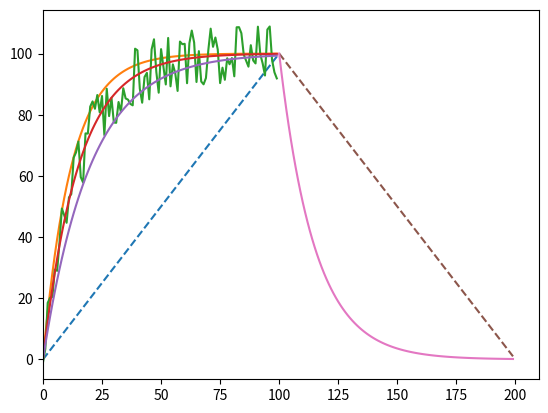

Generate this figure with matplotlib:
from math import exp
from random import randrange
import matplotlib.pyplot as plt

l, g, k, f, f2, f1, f3 = [], [], [], [], [], [], []
for i in range(100):
    g.append(i)
    y = i + 0
    l.append(y)

for i in range(100):
    y = 100 * (1 - exp(-i / 15))
    y1 = 100 * (1 - exp(-i / 12))
    y2 = 100 * (1 - exp(-i / 20))
    f1.append(y1)
    f3.append(y2)
    f2.append(y)
    y += randrange(-10, 10)
    f.append(y)
j1, j2 = [], []
for i in range(100, 0, -1):
    y = i + 0
    j1.append(y)
gg = []
for i in range(100, 200):
    gg.append(i)
for i in range(100):
    y = -100 * (1 - exp(-i / 15)) + 100
    j2.append(y)

plt.xlim(0, 210)

plt.plot(g, l, "--", f1)
plt.plot(g, f, f2)
plt.plot(g, f3)
plt.plot(gg, j1, "--")
plt.plot(gg, j2)

plt.show()
